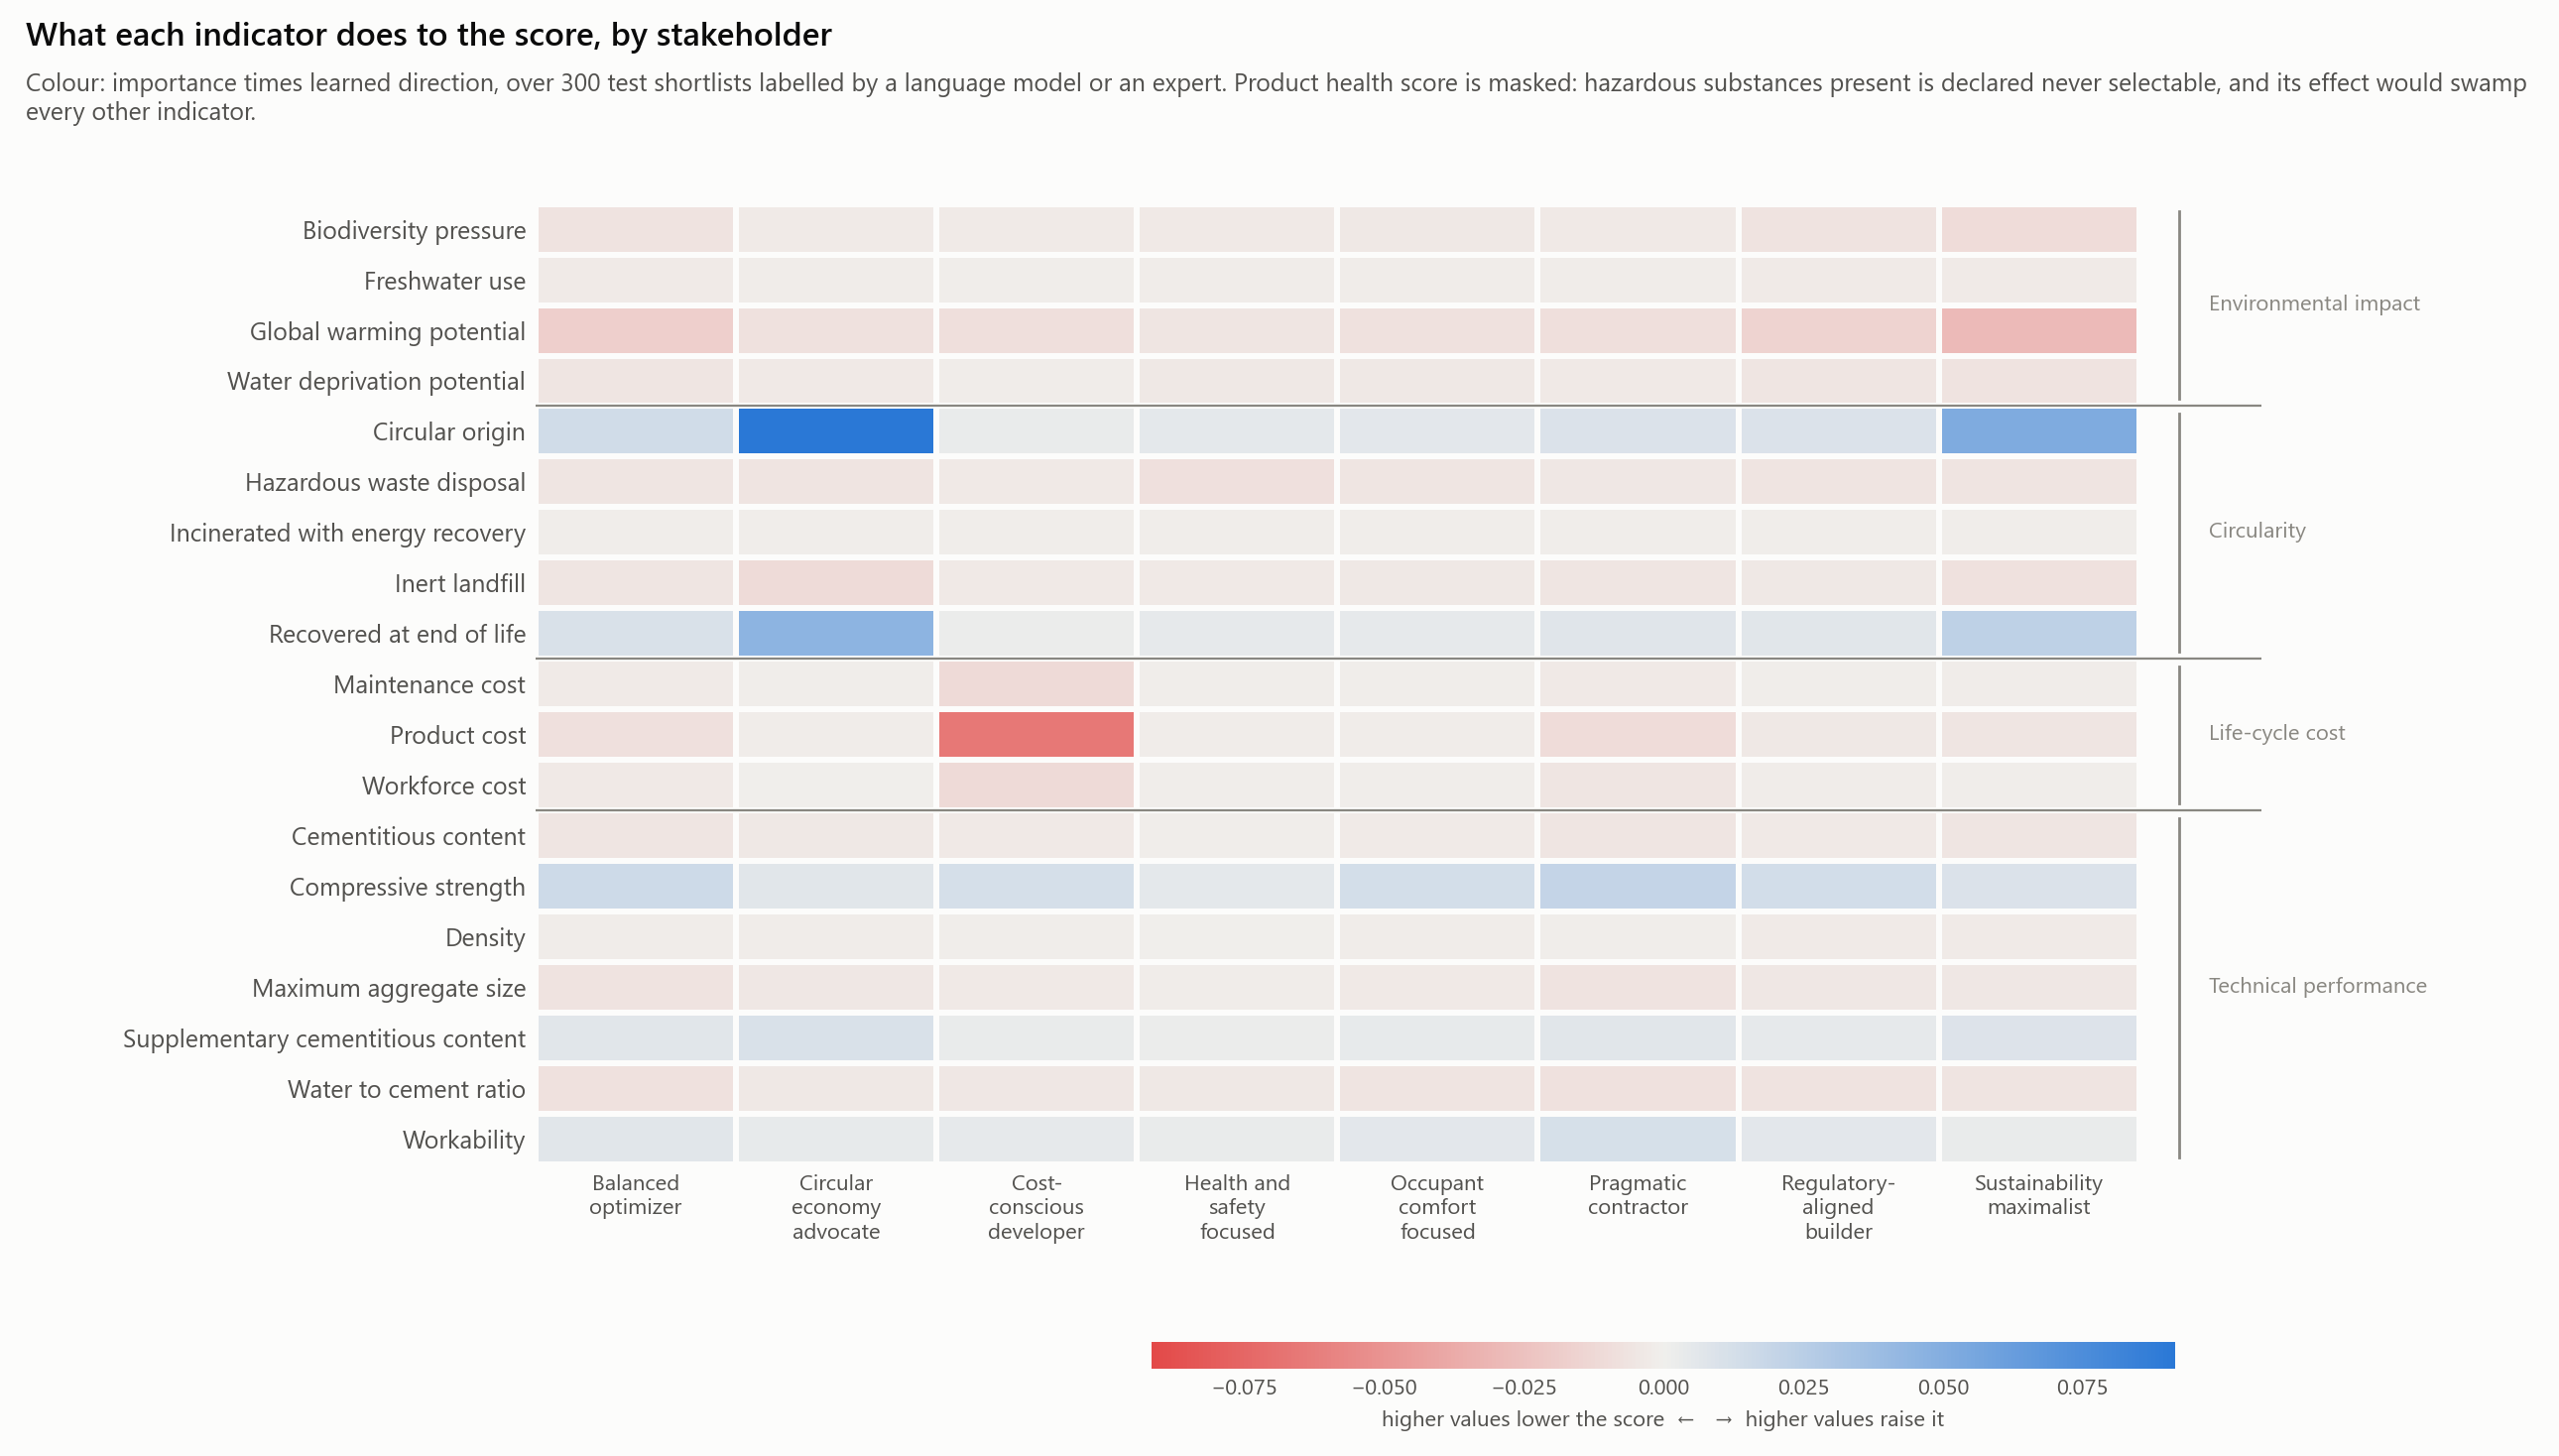

The data file committed next to this chart (first rows):
condition, indicator, family, importance, direction, signed, alternatives
balanced_optimizer, gwp, environmental_impact, 0.02311, -0.771, -0.01781, 1027
balanced_optimizer, wdp, environmental_impact, 0.0073, -0.74, -0.00541, 1030
balanced_optimizer, fwu, environmental_impact, 0.00529, -0.473, -0.0025, 1026
balanced_optimizer, b, environmental_impact, 0.01026, -0.696, -0.00714, 1027
balanced_optimizer, circ_orig, circularity, 0.02092, 0.71, 0.01485, 1025
balanced_optimizer, fu_recyc, circularity, 0.01417, 0.706, 0.01001, 1035
balanced_optimizer, fu_incin, circularity, 0.00323, -0.355, -0.00114, 1028
balanced_optimizer, fu_inert, circularity, 0.00725, -0.727, -0.00527, 1027
balanced_optimizer, fu_haz, circularity, 0.01105, -0.475, -0.00525, 1029
balanced_optimizer, cost_product, cost, 0.01777, -0.469, -0.00833, 1025
balanced_optimizer, cost_labour, cost, 0.01024, -0.301, -0.00309, 1030
balanced_optimizer, cost_maintenance, cost, 0.01091, -0.26, -0.00283, 1031
balanced_optimizer, health, health_safety, 0.207, 0.852, 0.1764, 1038
balanced_optimizer, compressive_strength, performance, 0.02405, 0.655, 0.01575, 1022
balanced_optimizer, water_to_cement_ratio, performance, 0.00975, -0.761, -0.00742, 1031
balanced_optimizer, cement_content, performance, 0.00794, -0.676, -0.00536, 1032
balanced_optimizer, scm_content, performance, 0.01152, 0.572, 0.00659, 1024
balanced_optimizer, slump, performance, 0.0156, 0.452, 0.00705, 1034
balanced_optimizer, density, performance, 0.02781, -0.075, -0.00209, 1025
balanced_optimizer, d_max, performance, 0.00959, -0.681, -0.00653, 1030
circular_economy_advocate, gwp, environmental_impact, 0.01196, -0.655, -0.00784, 1027
circular_economy_advocate, wdp, environmental_impact, 0.00632, -0.547, -0.00346, 1030
circular_economy_advocate, fwu, environmental_impact, 0.00574, -0.365, -0.00209, 1026
circular_economy_advocate, b, environmental_impact, 0.00701, -0.323, -0.00226, 1027
circular_economy_advocate, circ_orig, circularity, 0.1149, 0.796, 0.09153, 1025
circular_economy_advocate, fu_recyc, circularity, 0.05719, 0.791, 0.04524, 1035
circular_economy_advocate, fu_incin, circularity, 0.00332, -0.239, -0.00079, 1028
circular_economy_advocate, fu_inert, circularity, 0.01543, -0.728, -0.01124, 1027
circular_economy_advocate, fu_haz, circularity, 0.01322, -0.449, -0.00593, 1029
circular_economy_advocate, cost_product, cost, 0.00821, -0.221, -0.00181, 1025
circular_economy_advocate, cost_labour, cost, 0.00592, -0.108, -0.00064, 1030
circular_economy_advocate, cost_maintenance, cost, 0.0063, -0.222, -0.0014, 1031
circular_economy_advocate, health, health_safety, 0.1291, 0.79, 0.102, 1038
circular_economy_advocate, compressive_strength, performance, 0.01165, 0.611, 0.00712, 1022
circular_economy_advocate, water_to_cement_ratio, performance, 0.00651, -0.636, -0.00415, 1031
circular_economy_advocate, cement_content, performance, 0.00795, -0.521, -0.00414, 1032
circular_economy_advocate, scm_content, performance, 0.01608, 0.655, 0.01054, 1024
circular_economy_advocate, slump, performance, 0.01134, 0.377, 0.00428, 1034
circular_economy_advocate, density, performance, 0.01816, -0.11, -0.00199, 1025
circular_economy_advocate, d_max, performance, 0.00784, -0.564, -0.00442, 1030
cost_conscious_developer, gwp, environmental_impact, 0.01307, -0.67, -0.00875, 1027
cost_conscious_developer, wdp, environmental_impact, 0.00454, -0.384, -0.00174, 1030
cost_conscious_developer, fwu, environmental_impact, 0.00409, -0.231, -0.00094, 1026
cost_conscious_developer, b, environmental_impact, 0.00606, -0.439, -0.00266, 1027
cost_conscious_developer, circ_orig, circularity, 0.00856, 0.386, 0.0033, 1025
cost_conscious_developer, fu_recyc, circularity, 0.00582, 0.486, 0.00283, 1035
cost_conscious_developer, fu_incin, circularity, 0.0026, -0.376, -0.00098, 1028
cost_conscious_developer, fu_inert, circularity, 0.00542, -0.566, -0.00307, 1027
cost_conscious_developer, fu_haz, circularity, 0.00779, -0.435, -0.00339, 1029
cost_conscious_developer, cost_product, cost, 0.09672, -0.675, -0.06531, 1025
cost_conscious_developer, cost_labour, cost, 0.03314, -0.359, -0.01189, 1030
cost_conscious_developer, cost_maintenance, cost, 0.03401, -0.336, -0.01144, 1031
cost_conscious_developer, health, health_safety, 0.1593, 0.726, 0.1157, 1038
cost_conscious_developer, compressive_strength, performance, 0.0214, 0.583, 0.01248, 1022
cost_conscious_developer, water_to_cement_ratio, performance, 0.00701, -0.663, -0.00465, 1031
cost_conscious_developer, cement_content, performance, 0.00604, -0.585, -0.00353, 1032
cost_conscious_developer, scm_content, performance, 0.00853, 0.345, 0.00294, 1024
cost_conscious_developer, slump, performance, 0.01387, 0.315, 0.00436, 1034
cost_conscious_developer, density, performance, 0.03178, -0.045, -0.00142, 1025
cost_conscious_developer, d_max, performance, 0.00718, -0.468, -0.00336, 1030
... 100 more rows
